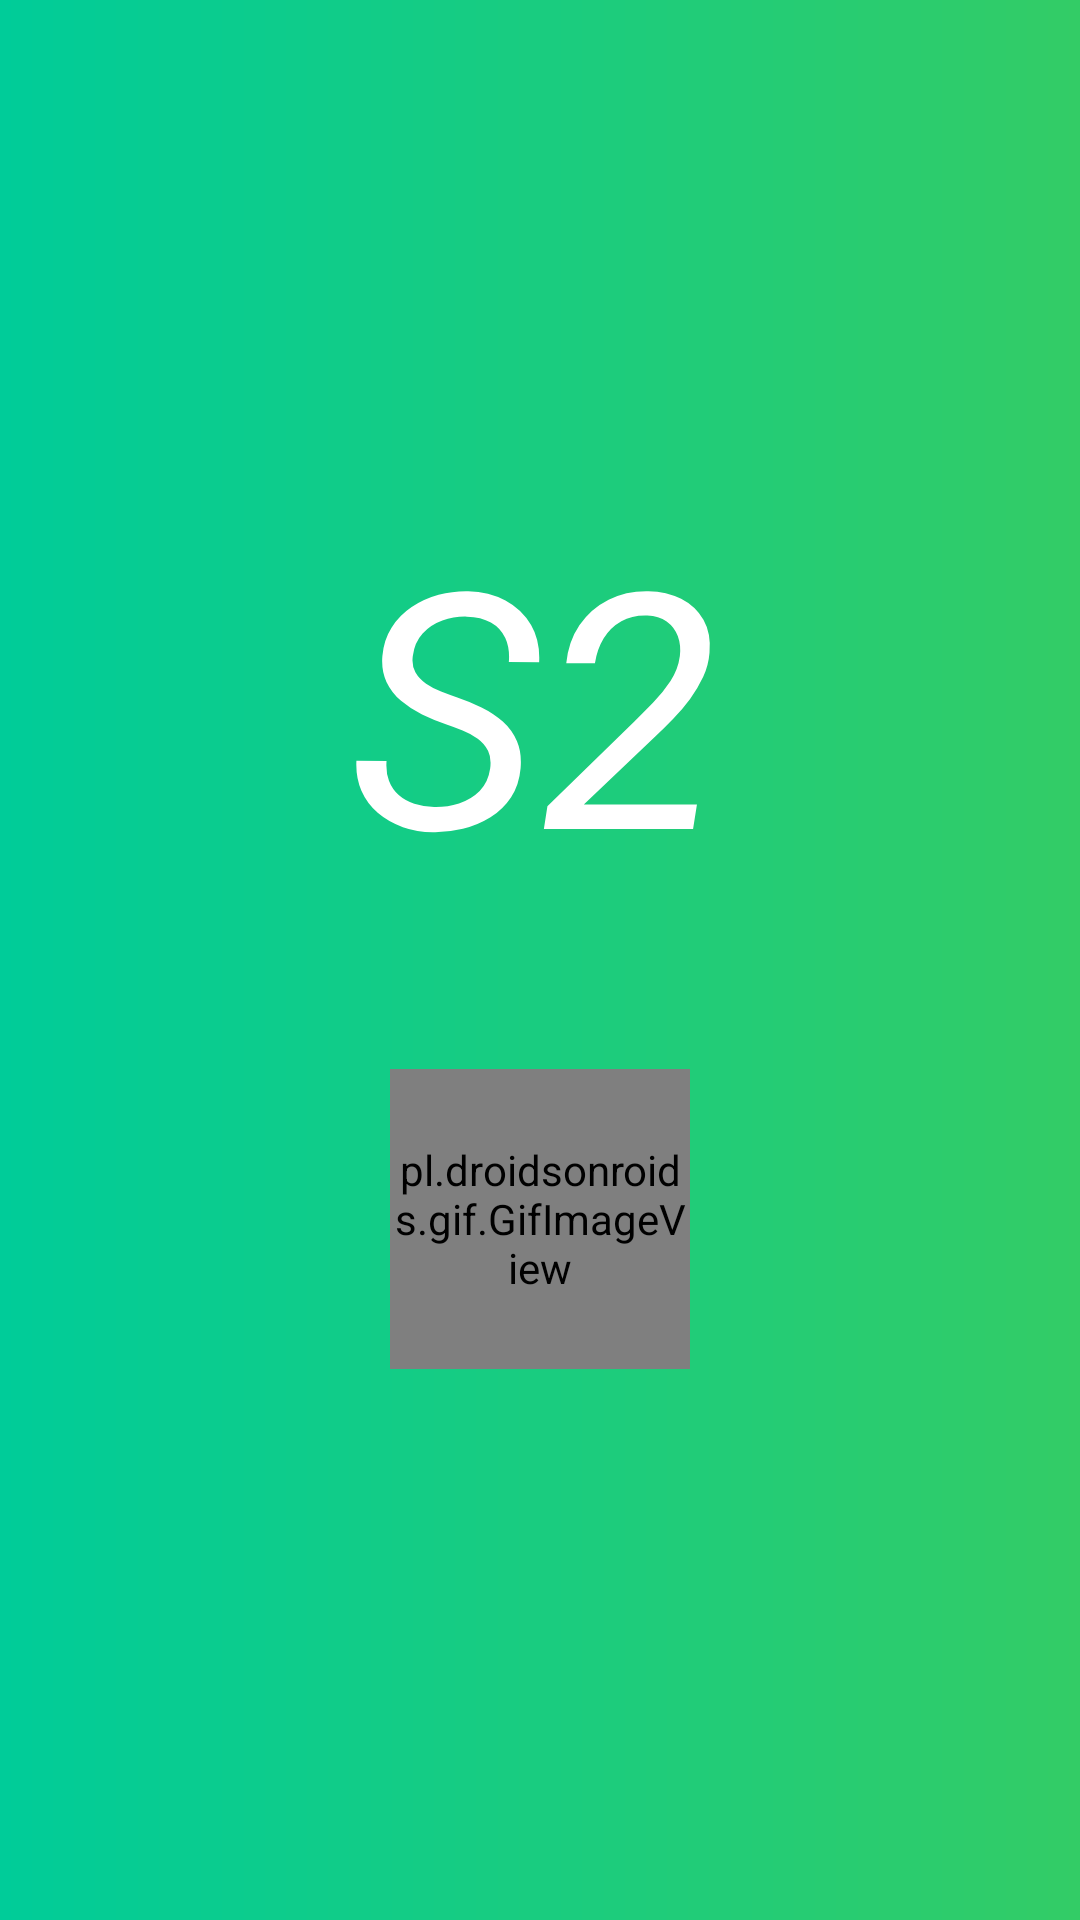

Produce the Android XML layout that renders to this screen, including the resource entries it uses.
<!-- AndroidManifest.xml: application theme Theme.ToanS2 -->
<!-- res/layout/activity_welcome.xml -->
<?xml version="1.0" encoding="utf-8"?>
<androidx.constraintlayout.widget.ConstraintLayout xmlns:android="http://schemas.android.com/apk/res/android"
    xmlns:app="http://schemas.android.com/apk/res-auto"
    xmlns:tools="http://schemas.android.com/tools"
    android:layout_width="match_parent"
    android:layout_height="match_parent"
    android:background="@drawable/background">

    <androidx.constraintlayout.widget.Guideline
        android:id="@+id/gl_horizontal_0.25"
        android:layout_width="match_parent"
        android:layout_height="wrap_content"
        android:orientation="horizontal"
        app:layout_constraintGuide_percent="0.25" />

    <androidx.constraintlayout.widget.Guideline
        android:id="@+id/gl_vertical_0.5"
        android:layout_width="match_parent"
        android:layout_height="wrap_content"
        android:orientation="vertical"
        app:layout_constraintGuide_percent="0.5" />

    <androidx.constraintlayout.widget.Guideline
        android:id="@+id/gl_horizontal_0.45"
        android:layout_width="match_parent"
        android:layout_height="wrap_content"
        android:orientation="horizontal"
        app:layout_constraintGuide_percent="0.45"/>

    <LinearLayout
        android:layout_width="match_parent"
        android:layout_height="wrap_content"
        android:orientation="horizontal"
        android:gravity="center_horizontal"
        android:weightSum="15"
        app:layout_constraintLeft_toLeftOf="parent"
        app:layout_constraintRight_toRightOf="parent"
        app:layout_constraintBottom_toBottomOf="@id/gl_horizontal_0.25">

























































    </LinearLayout>

    <TextView
        android:id="@+id/text_s"
        android:layout_width="wrap_content"
        android:layout_height="wrap_content"
        android:text="@string/text_s"
        android:textColor="@color/logo"
        android:textSize="110sp"
        android:textStyle="italic"
        app:layout_constraintRight_toLeftOf="@id/gl_vertical_0.5"
        app:layout_constraintTop_toBottomOf="@id/gl_horizontal_0.25" />

    <TextView
        android:id="@+id/number_2"
        android:layout_width="wrap_content"
        android:layout_height="wrap_content"
        android:text="@string/number_2"
        android:textColor="@color/logo"
        android:textSize="110sp"
        android:textStyle="italic"
        app:layout_constraintLeft_toRightOf="@id/gl_vertical_0.5"
        app:layout_constraintTop_toBottomOf="@id/gl_horizontal_0.25" />

    <pl.droidsonroids.gif.GifImageView
        android:id="@+id/table"
        android:layout_width="100dp"
        android:layout_height="100dp"
        android:src="@drawable/logo_background"
        android:layout_marginTop="50dp"
        app:layout_constraintTop_toBottomOf="@+id/text_s"
        app:layout_constraintLeft_toLeftOf="parent"
        app:layout_constraintRight_toRightOf="parent"/>

</androidx.constraintlayout.widget.ConstraintLayout>
<!-- resources referenced by this layout -->
<resources>
  <color name="logo">#ffffff</color>
  <!-- drawable background (drawable) -->
  <?xml version="1.0" encoding="utf-8"?>
  <shape xmlns:android="http://schemas.android.com/apk/res/android">
      <gradient
          android:startColor="#00CC99"
          android:endColor="#33CC66"
          android:angle="360"/>
  </shape>
  <string name="number_2">2</string>
  <string name="slogun1">Học</string>
  <string name="slogun2">Toán</string>
  <string name="slogun3">Cao</string>
  <string name="slogun4">Cấp</string>
  <string name="slogun5">Tại</string>
  <string name="text_s">S</string>
  <style name="Theme.ToanS2" parent="Theme.AppCompat.DayNight.DarkActionBar">
          
          <item name="colorPrimary">@color/purple_500</item>
          <item name="colorPrimaryVariant">@color/purple_700</item>
          <item name="colorOnPrimary">@color/white</item>
          
          <item name="colorSecondary">@color/teal_200</item>
          <item name="colorSecondaryVariant">@color/teal_700</item>
          <item name="colorOnSecondary">@color/black</item>
          
          <item name="android:statusBarColor" tools:targetApi="l">?attr/colorPrimaryVariant</item>
          <item name="windowNoTitle">true</item>
          
      </style>
  <color name="purple_500">#FF6200EE</color>
  <color name="purple_700">#FF3700B3</color>
  <color name="white">#FFFFFFFF</color>
  <color name="teal_200">#FF03DAC5</color>
  <color name="teal_700">#FF018786</color>
  <color name="black">#FF000000</color>
</resources>
